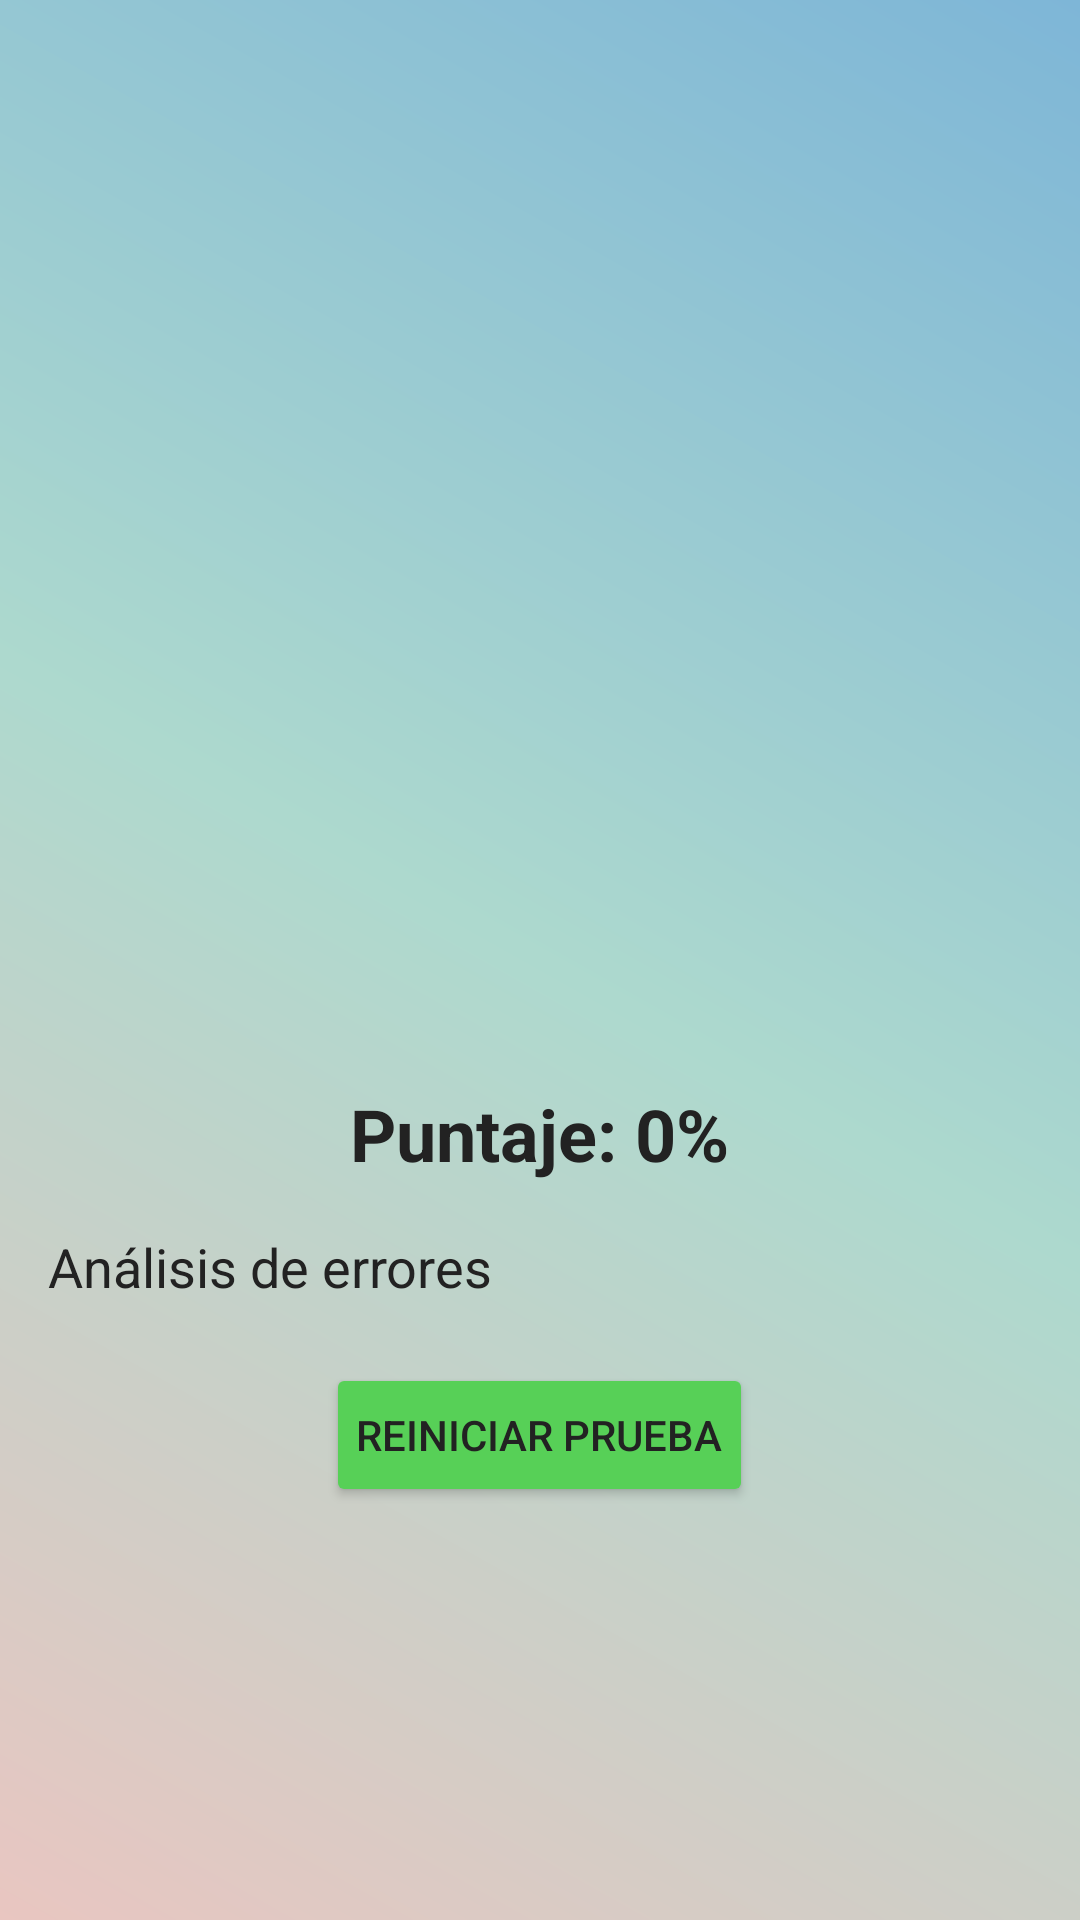

Layout XML and referenced resources for this Android screen:
<!-- AndroidManifest.xml: application theme Theme.AppStandaloneDaltonismo -->
<!-- res/layout/activity_results.xml -->
<?xml version="1.0" encoding="utf-8"?>
<LinearLayout xmlns:android="http://schemas.android.com/apk/res/android"
    android:layout_width="match_parent"
    android:layout_height="match_parent"
    android:orientation="vertical"
    android:gravity="center"
    android:padding="16dp"
    android:background="@drawable/background_result_activity">

    <ImageView
        android:id="@+id/image_logo"
        android:layout_width="200dp"
        android:layout_height="200dp"
        android:layout_gravity="center_horizontal"/>

    <TextView
        android:id="@+id/txt_score"
        android:layout_width="wrap_content"
        android:layout_height="wrap_content"
        android:textSize="24sp"
        android:textStyle="bold"
        android:textColor="#222222"
        android:text="Puntaje: 0%"
        android:layout_marginTop="24dp"/>

    <TextView
        android:id="@+id/txt_analysis"
        android:layout_width="match_parent"
        android:layout_height="wrap_content"
        android:textSize="18sp"
        android:text="Análisis de errores"
        android:textColor="#222222"
        android:paddingTop="16dp"/>

    <Button
        android:id="@+id/btn_restart"
        android:layout_width="wrap_content"
        android:layout_height="wrap_content"
        android:text="Reiniciar Prueba"
        android:padding="10dp"
        android:layout_marginTop="20dp"
        android:backgroundTint="@color/greenC"
        android:textColor="#222222"/>


</LinearLayout>
<!-- resources referenced by this layout -->
<resources>
  <color name="greenC">#57D057</color>
  <!-- drawable background_result_activity (drawable) -->
  <shape xmlns:android="http://schemas.android.com/apk/res/android">
      <gradient
          android:angle="45"
          android:startColor="#E9C6C1"
          android:centerColor="#ADD9CE"
          android:endColor="#7EB6D7"
          android:type="linear"/>
  </shape>
  <style name="Theme.AppStandaloneDaltonismo" parent="Base.Theme.AppStandaloneDaltonismo" />
  <style name="Base.Theme.AppStandaloneDaltonismo" parent="Theme.Material3.DayNight.NoActionBar">
          
          
      </style>
</resources>
